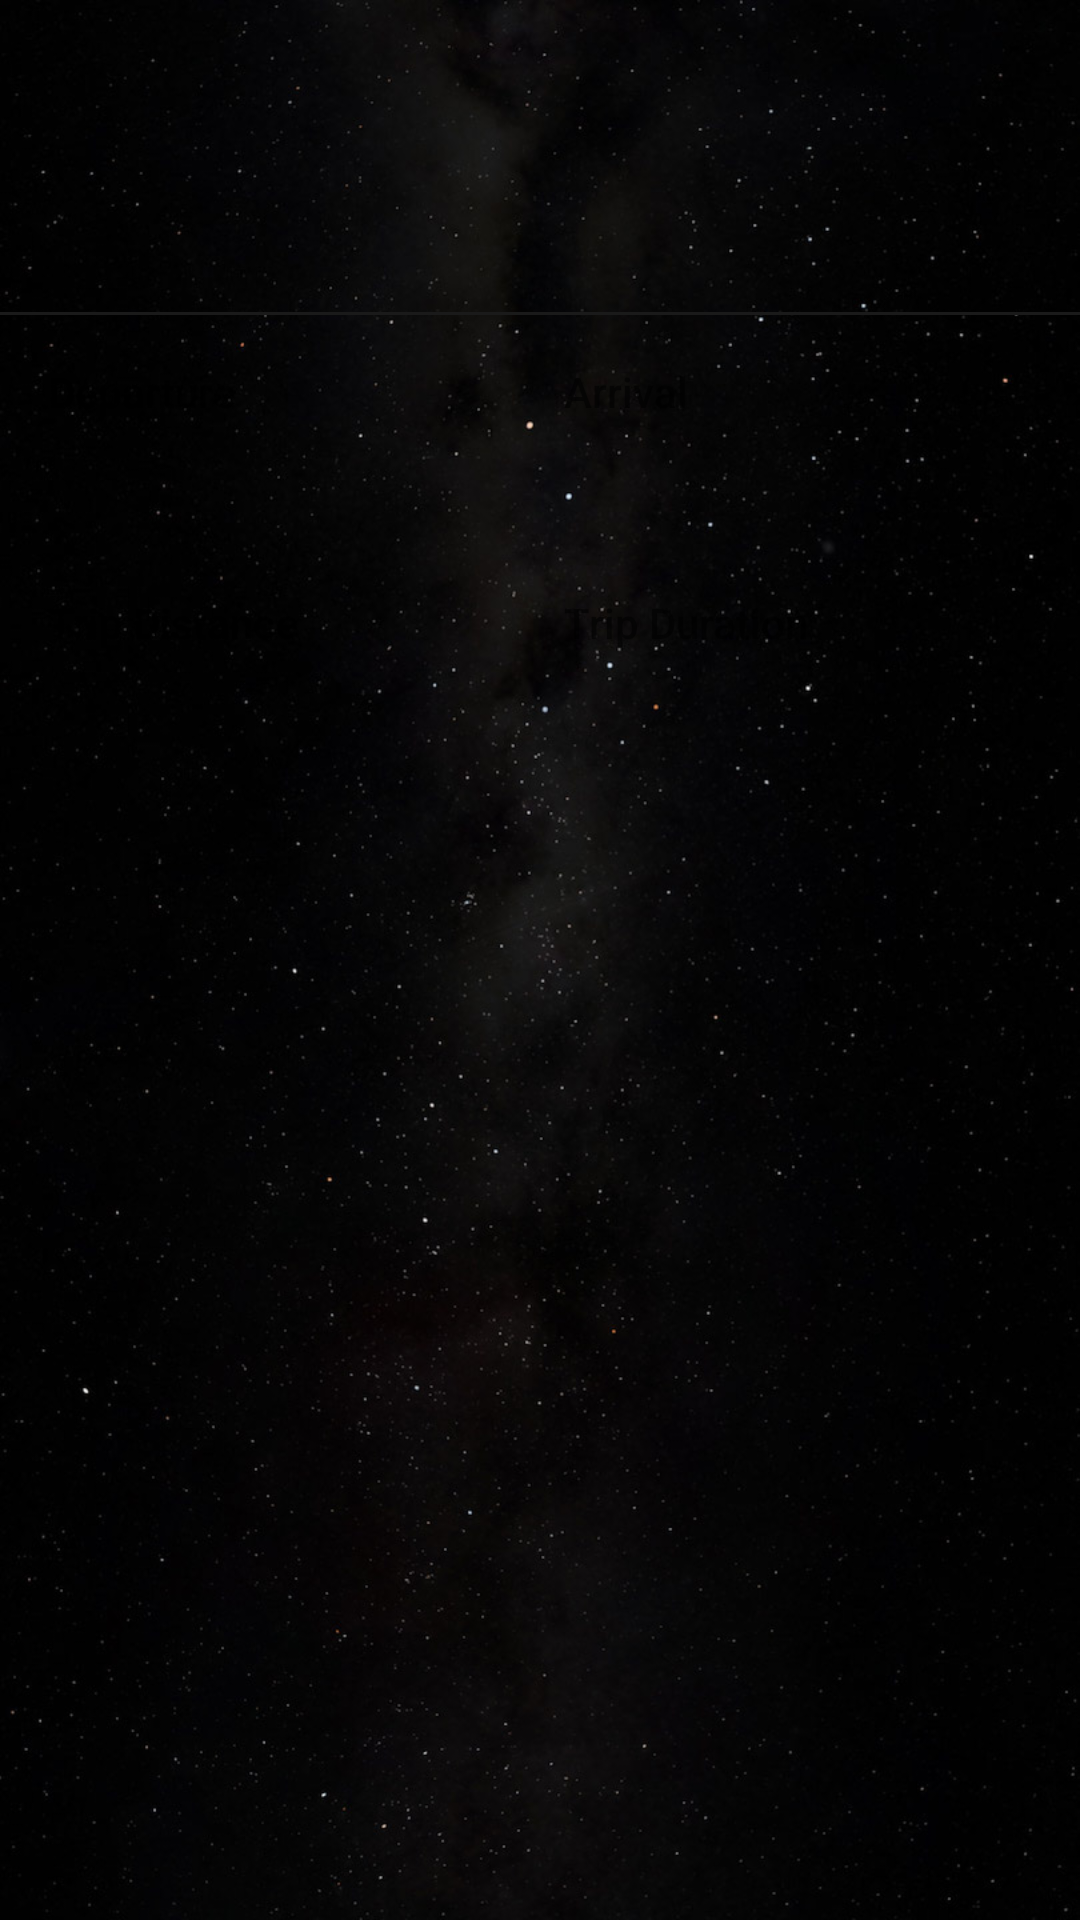

Layout XML and referenced resources for this Android screen:
<!-- AndroidManifest.xml: application theme AppTheme -->
<!-- res/layout/activity_trip_detail.xml -->
<?xml version="1.0" encoding="utf-8"?>
<android.support.constraint.ConstraintLayout xmlns:android="http://schemas.android.com/apk/res/android"
    xmlns:app="http://schemas.android.com/apk/res-auto"
    xmlns:tools="http://schemas.android.com/tools"
    android:layout_width="match_parent"
    android:layout_height="match_parent">


    <android.support.constraint.Guideline
        android:id="@+id/startGuideline"
        android:layout_width="wrap_content"
        android:layout_height="wrap_content"
        android:orientation="vertical"
        app:layout_constraintGuide_begin="16dp" />

    <android.support.constraint.Guideline
        android:id="@+id/endGuideline"
        android:layout_width="wrap_content"
        android:layout_height="wrap_content"
        android:orientation="vertical"
        app:layout_constraintGuide_end="16dp" />

    <ImageView
        android:id="@+id/pilotAvatarImageView"
        android:layout_width="72dp"
        android:layout_height="72dp"
        android:layout_marginTop="16dp"
        android:contentDescription="@string/pilot_avatar_content_description"
        app:layout_constraintStart_toEndOf="@id/startGuideline"
        app:layout_constraintTop_toTopOf="parent"
        tools:src="@color/warmGrey" />

    <TextView
        android:id="@+id/pilotNameTextView"
        android:layout_width="0dp"
        android:layout_height="wrap_content"
        android:layout_marginStart="16dp"
        android:fontFamily="sans-serif"
        android:letterSpacing="0.31"
        android:lineSpacingExtra="-6sp"
        android:textColor="@color/white"
        android:textSize="32sp"
        android:textStyle="bold"
        app:layout_constraintBottom_toBottomOf="@id/pilotAvatarImageView"
        app:layout_constraintEnd_toStartOf="@id/endGuideline"
        app:layout_constraintStart_toEndOf="@id/pilotAvatarImageView"
        app:layout_constraintTop_toTopOf="@id/pilotAvatarImageView"
        tools:text="DARTH VADER" />

    <View
        android:id="@+id/separator"
        android:layout_width="match_parent"
        android:layout_height="1dp"
        android:layout_marginTop="16dp"
        android:background="@drawable/bg_separator"
        app:layout_constraintTop_toBottomOf="@id/pilotAvatarImageView" />

    <android.support.constraint.Guideline
        android:id="@+id/middleGuideline"
        android:layout_width="wrap_content"
        android:layout_height="wrap_content"
        android:orientation="vertical"
        app:layout_constraintGuide_percent="0.5" />

    <TextView
        android:id="@+id/pickUpLabel"
        android:layout_width="0dp"
        android:layout_height="wrap_content"
        android:layout_marginTop="16dp"
        android:layout_marginEnd="8dp"
        android:fontFamily="sans-serif-medium"
        android:lineSpacingExtra="0.7sp"
        android:text="@string/pick_up_label"
        android:textColor="@color/warmGrey"
        android:textStyle="normal"
        app:layout_constraintEnd_toStartOf="@id/middleGuideline"
        app:layout_constraintStart_toEndOf="@id/startGuideline"
        app:layout_constraintTop_toBottomOf="@id/separator" />

    <TextView
        android:id="@+id/pickUpPlanetNameTextView"
        android:layout_width="0dp"
        android:layout_height="wrap_content"
        android:layout_marginTop="4dp"
        android:layout_marginEnd="8dp"
        android:fontFamily="sans-serif"
        android:letterSpacing="0.19"
        android:textColor="@color/white"
        android:textStyle="bold"
        app:layout_constraintEnd_toStartOf="@id/middleGuideline"
        app:layout_constraintStart_toEndOf="@id/startGuideline"
        app:layout_constraintTop_toBottomOf="@id/pickUpLabel"
        tools:text="YAVIN 4" />

    <TextView
        android:id="@+id/pickUpTimeTextView"
        android:layout_width="0dp"
        android:layout_height="wrap_content"
        android:layout_marginEnd="8dp"
        android:fontFamily="sans-serif"
        android:letterSpacing="0.19"
        android:textColor="@color/warmGrey"
        android:textStyle="bold"
        app:layout_constraintEnd_toStartOf="@id/middleGuideline"
        app:layout_constraintStart_toEndOf="@id/startGuideline"
        app:layout_constraintTop_toBottomOf="@id/pickUpPlanetNameTextView"
        tools:text="2:12 PM" />

    <TextView
        android:id="@+id/dropOffLabel"
        android:layout_width="0dp"
        android:layout_height="wrap_content"
        android:layout_marginStart="8dp"
        android:layout_marginTop="16dp"
        android:fontFamily="sans-serif-medium"
        android:lineSpacingExtra="0.7sp"
        android:text="@string/drop_off_label"
        android:textColor="@color/warmGrey"
        android:textStyle="normal"
        app:layout_constraintEnd_toStartOf="@id/endGuideline"
        app:layout_constraintStart_toEndOf="@id/middleGuideline"
        app:layout_constraintTop_toBottomOf="@id/separator" />

    <TextView
        android:id="@+id/dropOffPlanetNameTextView"
        android:layout_width="0dp"
        android:layout_height="wrap_content"
        android:layout_marginStart="8dp"
        android:layout_marginTop="4dp"
        android:fontFamily="sans-serif"
        android:letterSpacing="0.19"
        android:textColor="@color/white"
        android:textStyle="bold"
        app:layout_constraintEnd_toStartOf="@id/endGuideline"
        app:layout_constraintStart_toEndOf="@id/middleGuideline"
        app:layout_constraintTop_toBottomOf="@id/dropOffLabel"
        tools:text="YAVIN 4" />

    <TextView
        android:id="@+id/dropOffTimeTextView"
        android:layout_width="0dp"
        android:layout_height="wrap_content"
        android:layout_marginStart="8dp"
        android:fontFamily="sans-serif"
        android:letterSpacing="0.19"
        android:textColor="@color/warmGrey"
        android:textStyle="bold"
        app:layout_constraintEnd_toStartOf="@id/endGuideline"
        app:layout_constraintStart_toEndOf="@id/middleGuideline"
        app:layout_constraintTop_toBottomOf="@id/dropOffPlanetNameTextView"
        tools:text="2:12 PM" />

    <TextView
        android:id="@+id/tripDistanceLabelTextView"
        android:layout_width="0dp"
        android:layout_height="wrap_content"
        android:layout_marginTop="16dp"
        android:layout_marginEnd="8dp"
        android:fontFamily="sans-serif-medium"
        android:lineSpacingExtra="0.7sp"
        android:text="@string/trip_distance_label"
        android:textColor="@color/warmGrey"
        android:textStyle="normal"
        app:layout_constraintEnd_toStartOf="@id/middleGuideline"
        app:layout_constraintStart_toEndOf="@id/startGuideline"
        app:layout_constraintTop_toBottomOf="@id/pickUpTimeTextView" />

    <TextView
        android:id="@+id/tripDistanceTextView"
        android:layout_width="0dp"
        android:layout_height="wrap_content"
        android:layout_marginTop="4dp"
        android:layout_marginEnd="8dp"
        android:fontFamily="sans-serif"
        android:letterSpacing="0.19"
        android:textColor="@color/white"
        android:textStyle="bold"
        app:layout_constraintEnd_toStartOf="@id/middleGuideline"
        app:layout_constraintStart_toEndOf="@id/startGuideline"
        app:layout_constraintTop_toBottomOf="@id/tripDistanceLabelTextView"
        tools:text="2,111,111 KM" />

    <TextView
        android:id="@+id/tripDurationLabelTextView"
        android:layout_width="0dp"
        android:layout_height="wrap_content"
        android:layout_marginStart="8dp"
        android:layout_marginTop="16dp"
        android:fontFamily="sans-serif-medium"
        android:lineSpacingExtra="0.7sp"
        android:text="@string/trip_duration_label"
        android:textColor="@color/warmGrey"
        android:textStyle="normal"
        app:layout_constraintEnd_toStartOf="@id/endGuideline"
        app:layout_constraintStart_toEndOf="@id/middleGuideline"
        app:layout_constraintTop_toBottomOf="@id/dropOffTimeTextView" />

    <TextView
        android:id="@+id/tripDurationTextView"
        android:layout_width="0dp"
        android:layout_height="wrap_content"
        android:layout_marginStart="8dp"
        android:layout_marginTop="4dp"
        android:fontFamily="sans-serif"
        android:letterSpacing="0.19"
        android:textColor="@color/white"
        android:textStyle="bold"
        app:layout_constraintEnd_toStartOf="@id/endGuideline"
        app:layout_constraintStart_toEndOf="@id/middleGuideline"
        app:layout_constraintTop_toBottomOf="@id/tripDistanceLabelTextView"
        tools:text="5:10:11" />
</android.support.constraint.ConstraintLayout>
<!-- resources referenced by this layout -->
<resources>
  <color name="white">#FFFFFF</color>
  <!-- drawable bg_separator (drawable) -->
  <?xml version="1.0" encoding="utf-8"?>
  <shape xmlns:android="http://schemas.android.com/apk/res/android"
      android:shape="rectangle">
      <solid android:color="@color/color_primary" />
      <size android:height="0.5dp" />
  </shape>
  <string name="drop_off_label">Arrival</string>
  <string name="pick_up_label">Departure</string>
  <string name="pilot_avatar_content_description">Pilote\'s avatar</string>
  <string name="trip_distance_label">Trip Distance</string>
  <string name="trip_duration_label">Trip Duration</string>
  <style name="AppTheme" parent="Theme.AppCompat.Light.DarkActionBar">
          <item name="colorPrimary">@color/color_primary</item>
          <item name="colorPrimaryDark">@color/color_primary_dark</item>
          <item name="colorAccent">@color/color_accent</item>
          <item name="android:textColorPrimary">@color/white</item>
          <item name="android:windowBackground">@drawable/background</item>
          <item name="colorControlHighlight">@color/color_control_highlight</item>
      </style>
  <color name="color_primary">#1A1A1A</color>
  <color name="color_primary_dark">#000000</color>
  <color name="color_accent">#FFE818</color>
  <!-- drawable background: jpg bitmap (drawable-hdpi, 46654 bytes) -->
  <color name="color_control_highlight">#42FFE818</color>
</resources>
